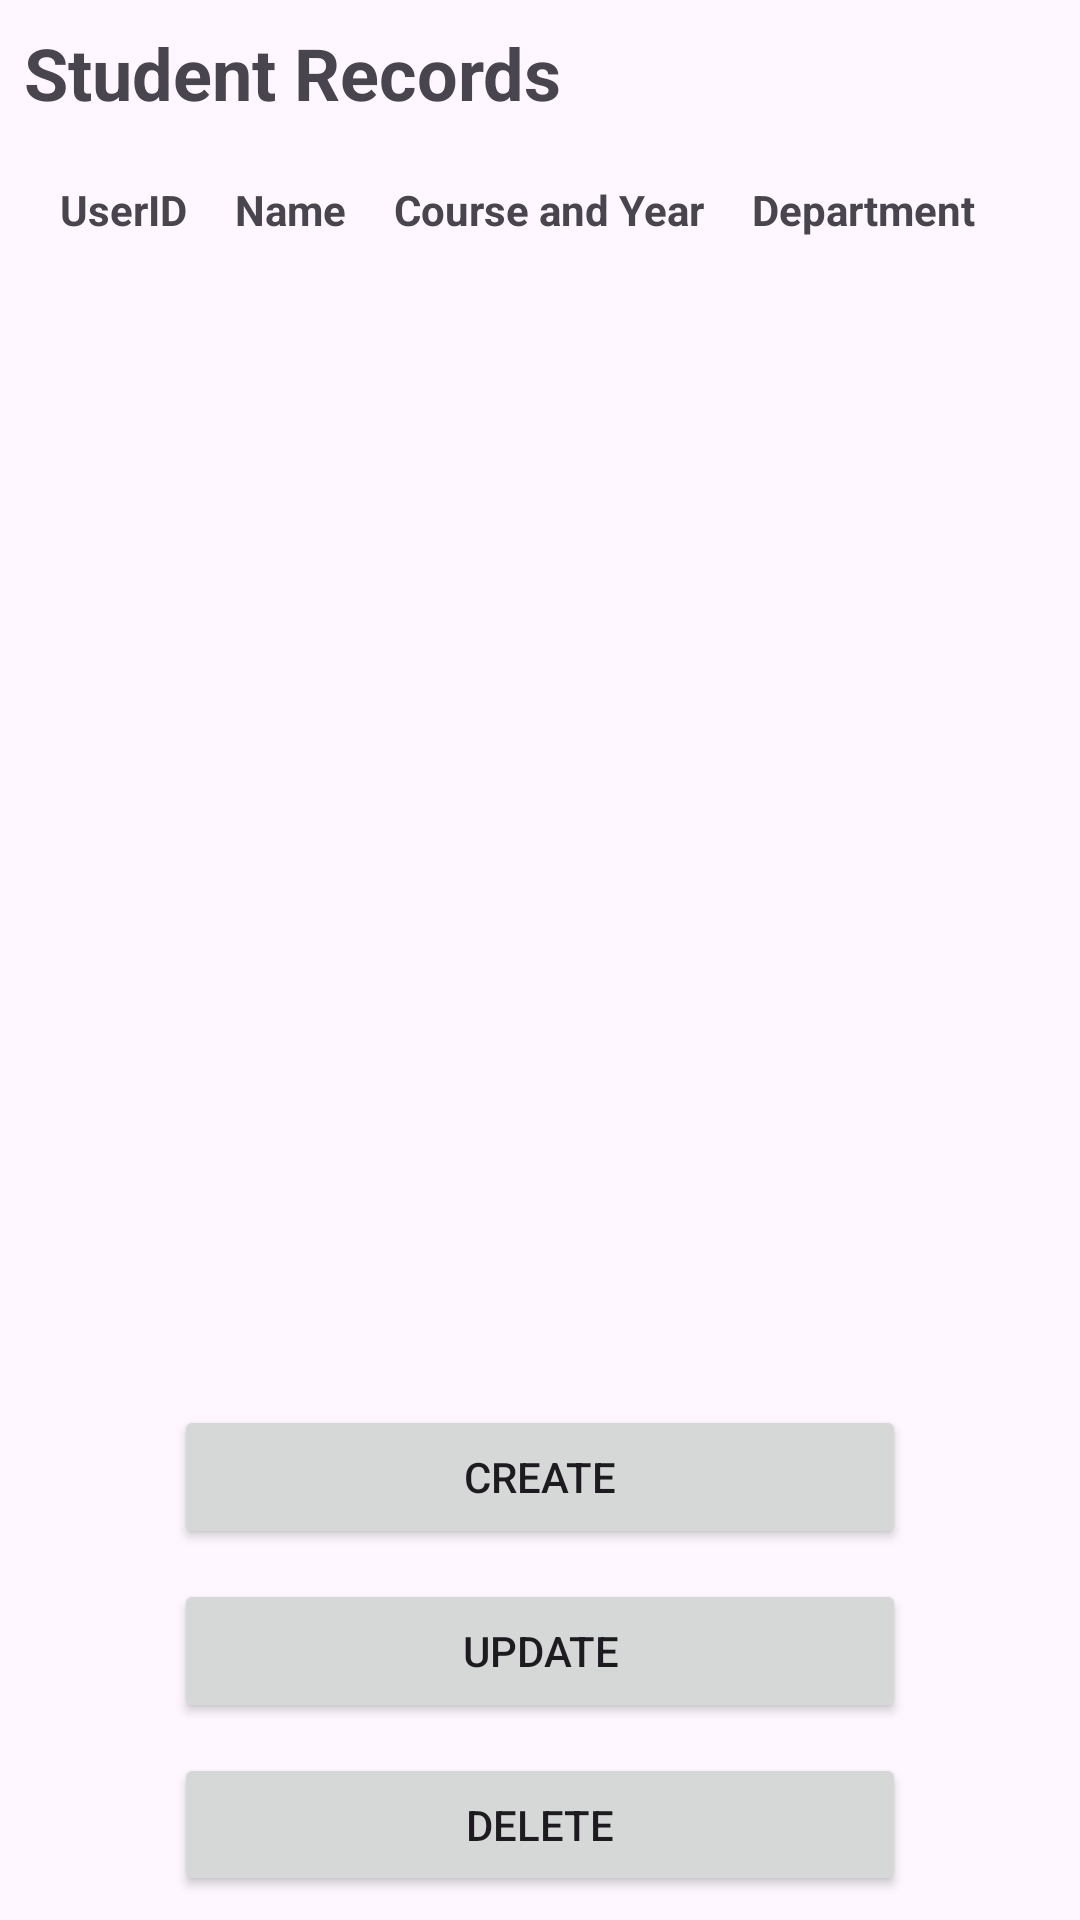

Write the Android layout XML for this screen, with the resource values it uses.
<!-- AndroidManifest.xml: application theme Theme.CRUDTable -->
<!-- res/layout/activity_main.xml -->
<?xml version="1.0" encoding="utf-8"?>
<LinearLayout xmlns:android="http://schemas.android.com/apk/res/android"
    xmlns:tools="http://schemas.android.com/tools"
    android:layout_width="match_parent"
    android:layout_height="match_parent"
    android:orientation="vertical"
    android:id="@+id/main"
    android:padding="8dp"
    tools:context=".MainActivity">

    
    <TextView
        android:layout_width="wrap_content"
        android:layout_height="wrap_content"
        android:text="Student Records"
        android:textSize="24sp"
        android:textStyle="bold"
        android:layout_marginBottom="8dp" />

    
    <HorizontalScrollView
        android:layout_width="match_parent"
        android:layout_height="wrap_content">

        <ScrollView
            android:layout_width="wrap_content"
            android:layout_height="400dp">

            <TableLayout
                android:id="@+id/tableLayout"
                android:layout_width="wrap_content"
                android:layout_height="wrap_content"
                android:padding="4dp"
                android:stretchColumns="1">

                
                <TableRow>

                    <TextView
                        android:layout_width="wrap_content"
                        android:layout_height="wrap_content"
                        android:padding="8dp"
                        android:text="UserID"
                        android:textStyle="bold" />

                    <TextView
                        android:layout_width="wrap_content"
                        android:layout_height="wrap_content"
                        android:padding="8dp"
                        android:text="Name"
                        android:textStyle="bold" />

                    <TextView
                        android:layout_width="wrap_content"
                        android:layout_height="wrap_content"
                        android:padding="8dp"
                        android:text="Course and Year"
                        android:textStyle="bold" />

                    <TextView
                        android:layout_width="wrap_content"
                        android:layout_height="wrap_content"
                        android:padding="8dp"
                        android:text="Department"
                        android:textStyle="bold" />

                </TableRow>

                
                

            </TableLayout>
        </ScrollView>
    </HorizontalScrollView>

    <Button
        android:id="@+id/createBtn"
        android:layout_width="match_parent"
        android:layout_height="wrap_content"
        android:text="Create"
        android:layout_marginTop="20dp"
        android:layout_marginStart="50dp"
        android:layout_marginEnd="50dp"/>

    <Button
        android:id="@+id/updateBtn"
        android:layout_width="match_parent"
        android:layout_height="wrap_content"
        android:text="Update"
        android:layout_marginTop="10dp"
        android:layout_marginStart="50dp"
        android:layout_marginEnd="50dp"/>

    <Button
        android:id="@+id/deleteBtn"
        android:layout_width="match_parent"
        android:layout_height="wrap_content"
        android:text="Delete"
        android:layout_marginTop="10dp"
        android:layout_marginStart="50dp"
        android:layout_marginEnd="50dp"/>


</LinearLayout>
<!-- resources referenced by this layout -->
<resources>
  <style name="Theme.CRUDTable" parent="Base.Theme.CRUDTable" />
  <style name="Base.Theme.CRUDTable" parent="Theme.Material3.DayNight.NoActionBar">
          
          
      </style>
</resources>
